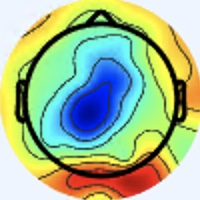

Source data for this figure (header and first rows):
[238 245 255], [238 245 255], [238 245 255], [238 245 255], [238 245 255], [238 245 255], [238 245 255], [238 245 255], [238 245 255], [238 245 255], [238 245 255], [238 245 255], [238 245 255], [238 245 255], [238 245 255], [238 245 255], [237 246 255], [237 246 255], [237 246 255], [237 246 255], [237 246 255], [237 246 255], [238 245 255], [238 245 255]
[238 245 255], [238 245 255], [238 245 255], [238 245 255], [238 245 255], [238 245 255], [238 245 255], [238 245 255], [238 245 255], [238 245 255], [238 245 255], [238 245 255], [238 245 255], [238 245 255], [238 245 255], [238 245 255], [237 246 255], [237 246 255], [237 246 255], [237 246 255], [237 246 255], [236 245 254], [237 244 254], [237 244 254]
[238 245 255], [238 245 255], [238 245 255], [238 245 255], [238 245 255], [238 245 255], [238 245 255], [238 245 255], [238 245 255], [238 245 255], [238 245 255], [238 245 255], [238 245 255], [238 245 255], [238 245 255], [238 245 255], [237 246 255], [237 246 255], [237 246 255], [237 246 255], [237 244 254], [237 244 254], [237 244 254], [237 244 254]
[238 245 255], [238 245 255], [238 245 255], [238 245 255], [238 245 255], [238 245 255], [238 245 255], [238 245 255], [238 245 255], [238 245 255], [238 245 255], [238 245 255], [238 245 255], [238 245 255], [238 245 255], [238 245 255], [237 246 255], [237 246 255], [237 246 255], [237 246 255], [237 244 254], [237 244 254], [237 244 254], [237 244 254]
[238 245 255], [238 245 255], [238 245 255], [238 245 255], [238 245 255], [238 245 255], [238 245 255], [238 245 255], [238 245 255], [238 245 255], [238 245 255], [238 245 255], [238 245 255], [238 245 255], [238 245 255], [238 245 255], [238 245 255], [238 245 255], [238 245 255], [238 245 255], [238 245 255], [238 245 255], [238 245 255], [238 245 255]
[238 245 255], [238 245 255], [238 245 255], [238 245 255], [238 245 255], [238 245 255], [238 245 255], [238 245 255], [238 245 255], [238 245 255], [238 245 255], [238 245 255], [238 245 255], [238 245 255], [238 245 255], [238 245 255], [238 245 255], [238 245 255], [238 245 255], [238 245 255], [238 245 255], [238 245 255], [239 246 255], [239 246 255]
[238 245 255], [238 245 255], [238 245 255], [238 245 255], [238 245 255], [238 245 255], [238 245 255], [238 245 255], [238 245 255], [238 245 255], [238 245 255], [238 245 255], [238 245 255], [238 245 255], [238 245 255], [238 245 255], [238 245 255], [238 245 255], [238 245 255], [238 245 255], [238 245 253], [238 245 253], [238 245 253], [238 245 253]
[238 245 255], [238 245 255], [238 245 255], [238 245 255], [238 245 255], [238 245 255], [238 245 255], [238 245 255], [238 245 255], [238 245 255], [238 245 255], [238 245 255], [238 245 255], [238 245 255], [238 245 255], [238 245 255], [238 245 255], [238 245 255], [238 245 255], [238 245 255], [238 245 253], [238 245 253], [238 245 253], [238 245 253]
[238 245 255], [238 245 255], [238 245 255], [238 245 255], [238 245 255], [238 245 255], [238 245 255], [238 245 255], [238 245 255], [238 245 255], [238 245 255], [238 245 255], [238 245 255], [238 245 255], [238 245 255], [238 245 255], [238 245 255], [238 245 255], [238 245 255], [238 245 255], [238 245 253], [238 245 253], [238 245 253], [238 245 253]
[238 245 255], [238 245 255], [238 245 255], [238 245 255], [238 245 255], [238 245 255], [238 245 255], [238 245 255], [238 245 255], [238 245 255], [238 245 255], [238 245 255], [238 245 255], [238 245 255], [238 245 255], [238 245 255], [238 245 255], [238 245 255], [238 245 255], [238 245 255], [238 245 253], [238 245 253], [238 245 253], [238 245 253]
[238 245 255], [238 245 255], [238 245 255], [238 245 255], [238 245 255], [238 245 255], [238 245 255], [238 245 255], [238 245 255], [238 245 255], [238 245 255], [238 245 255], [238 245 255], [238 245 255], [238 245 255], [238 245 255], [238 245 255], [238 245 255], [238 245 255], [238 245 255], [238 245 253], [238 245 253], [238 245 253], [238 245 253]
[238 245 255], [238 245 255], [238 245 255], [238 245 255], [238 245 255], [238 245 255], [238 245 255], [238 245 255], [238 245 255], [238 245 255], [238 245 255], [238 245 255], [238 245 255], [238 245 255], [238 245 255], [238 245 255], [238 245 255], [238 245 255], [238 245 255], [238 245 255], [238 245 253], [238 245 253], [238 245 253], [238 245 253]
[238 245 255], [238 245 255], [238 245 255], [238 245 255], [238 245 255], [238 245 255], [238 245 255], [238 245 255], [238 245 255], [238 245 255], [238 245 255], [238 245 255], [238 245 255], [238 245 255], [238 245 255], [238 245 255], [238 244 255], [238 244 255], [238 245 255], [238 245 255], [238 245 255], [238 245 255], [238 245 253], [238 245 253]
[238 245 255], [238 245 255], [238 245 255], [238 245 255], [238 245 255], [238 245 255], [238 245 255], [238 245 255], [238 245 255], [238 245 255], [238 245 255], [238 245 255], [238 245 255], [238 245 255], [238 245 255], [238 245 255], [238 244 255], [238 244 255], [238 245 255], [238 245 255], [238 245 255], [238 245 255], [238 245 253], [238 245 253]
[238 245 255], [238 245 255], [238 245 255], [238 245 255], [238 245 255], [238 245 255], [238 245 255], [238 245 255], [238 245 255], [238 245 255], [238 245 255], [238 245 255], [238 245 255], [238 245 255], [238 245 255], [238 245 255], [238 244 255], [238 244 255], [238 244 255], [238 244 255], [238 245 255], [238 245 255], [238 245 253], [238 245 253]
[238 245 255], [238 245 255], [238 245 255], [238 245 255], [238 245 255], [238 245 255], [238 245 255], [238 245 255], [238 245 255], [238 245 255], [238 245 255], [238 245 255], [238 245 255], [238 245 255], [238 245 255], [238 245 255], [238 245 255], [238 245 255], [238 245 255], [238 245 255], [238 244 255], [237 246 255], [237 246 255], [237 246 253]
[237 246 255], [237 246 255], [238 245 255], [238 245 255], [238 245 255], [238 245 255], [238 245 255], [239 246 255], [238 245 255], [238 245 255], [238 245 255], [238 245 255], [238 245 255], [238 245 255], [238 245 255], [238 245 255], [238 245 255], [238 245 253], [240 244 253], [240 244 255], [237 245 255], [236 246 255], [234 247 255], [234 247 255]
[237 246 255], [237 246 255], [238 245 255], [238 245 255], [238 245 255], [238 245 255], [238 245 255], [238 245 255], [238 245 255], [238 245 255], [238 245 255], [238 245 255], [238 245 255], [238 245 255], [238 245 255], [238 245 255], [238 245 253], [238 245 253], [240 244 253], [238 245 255], [236 246 255], [234 247 255], [234 247 255], [236 246 255]
[237 246 255], [237 246 255], [238 245 255], [238 245 255], [238 245 255], [238 245 255], [238 245 255], [238 245 255], [238 245 255], [238 245 255], [238 245 255], [238 245 255], [238 245 255], [238 245 255], [238 245 255], [238 245 255], [240 244 253], [238 245 253], [238 244 255], [237 245 255], [234 247 255], [234 247 253], [237 246 251], [238 245 251]
[237 246 255], [237 246 255], [238 245 255], [238 245 255], [238 245 255], [238 245 255], [238 245 255], [238 245 255], [238 245 255], [238 245 255], [238 245 255], [238 245 255], [238 245 255], [238 245 255], [238 245 255], [238 245 255], [240 244 255], [238 245 255], [237 245 255], [236 246 255], [234 248 251], [236 247 249], [238 246 249], [240 245 251]
[238 245 255], [238 245 255], [238 245 255], [238 245 255], [238 245 255], [238 245 255], [238 245 255], [238 245 255], [238 245 255], [238 245 255], [238 245 255], [238 245 255], [238 245 255], [238 245 255], [238 245 255], [238 245 255], [238 244 255], [238 244 255], [237 246 255], [237 246 251], [236 247 249], [237 247 249], [240 245 249], [240 245 251]
[238 245 255], [238 245 255], [238 245 255], [238 245 255], [238 245 255], [238 245 255], [238 245 255], [237 244 254], [238 245 255], [237 244 254], [237 244 254], [237 244 254], [237 244 254], [238 245 255], [238 245 255], [238 244 255], [238 244 255], [237 245 255], [237 246 253], [237 247 249], [238 246 249], [238 246 249], [240 245 251], [241 246 252]
[238 245 255], [238 245 255], [238 245 255], [238 245 255], [238 245 255], [238 245 255], [237 244 254], [237 244 254], [237 244 254], [237 244 254], [237 244 254], [237 244 254], [237 244 254], [237 244 254], [238 245 255], [238 245 255], [237 245 255], [237 246 255], [237 246 251], [238 246 249], [240 245 251], [240 244 253], [239 246 254], [238 247 254]
[238 245 255], [238 245 255], [238 245 255], [238 245 255], [238 245 255], [238 245 255], [237 244 254], [237 244 254], [237 244 254], [237 244 254], [237 244 254], [237 244 254], [237 244 254], [237 244 254], [238 245 255], [237 246 255], [237 246 253], [236 247 253], [236 247 251], [237 246 251], [241 244 253], [242 245 254], [239 246 255], [239 248 255]
[238 245 255], [238 245 255], [238 245 255], [237 244 254], [237 244 254], [237 244 254], [237 244 254], [237 244 254], [240 244 255], [239 243 254], [236 243 253], [236 243 253], [236 243 253], [236 243 253], [236 243 253], [236 245 252], [237 246 251], [236 247 251], [234 247 253], [237 247 255], [241 245 254], [241 245 254], [238 247 255], [238 247 255]
[238 245 255], [238 245 255], [238 245 255], [237 244 254], [237 244 254], [237 244 254], [237 244 254], [237 244 254], [239 243 254], [238 242 253], [236 243 253], [236 243 253], [236 243 253], [236 243 253], [237 244 254], [237 244 252], [237 246 251], [236 247 251], [234 247 255], [237 247 255], [239 246 254], [241 245 254], [239 248 255], [239 248 255]
[238 245 255], [238 245 255], [238 245 255], [238 245 255], [237 244 254], [237 244 254], [239 243 254], [239 243 254], [238 242 253], [238 242 253], [236 243 253], [236 243 253], [236 242 254], [236 242 254], [237 243 255], [237 244 254], [238 245 253], [238 245 253], [236 246 255], [237 247 255], [239 246 252], [240 247 253], [239 248 255], [238 249 255]
[238 245 255], [238 245 255], [238 245 255], [238 245 255], [237 244 254], [237 244 254], [239 243 254], [239 243 254], [238 242 253], [238 242 253], [236 243 253], [236 243 253], [236 242 254], [236 242 254], [236 242 254], [236 243 253], [239 243 252], [237 244 252], [236 245 254], [237 246 255], [239 246 252], [239 247 250], [239 248 255], [239 250 255]
[238 245 255], [238 245 255], [238 245 255], [238 245 255], [238 245 255], [237 244 254], [239 243 254], [239 243 254], [238 242 253], [238 242 253], [238 242 254], [238 242 254], [236 242 254], [235 241 253], [235 241 253], [235 242 252], [236 243 251], [236 243 249], [236 243 251], [237 244 252], [238 245 251], [239 246 252], [240 247 253], [240 249 254]
[238 245 255], [238 245 255], [238 245 255], [238 245 255], [238 245 255], [237 244 254], [239 243 254], [239 243 254], [239 243 254], [239 243 254], [239 243 255], [239 243 255], [236 242 254], [235 241 253], [234 240 252], [233 239 251], [233 242 251], [233 242 249], [235 242 248], [236 243 249], [237 244 250], [238 247 252], [240 247 253], [243 248 254]
[238 245 255], [238 245 255], [238 245 255], [238 245 255], [238 245 255], [238 245 255], [239 243 254], [239 243 254], [240 244 255], [240 244 255], [240 244 255], [239 243 255], [236 242 254], [235 241 253], [233 239 251], [231 239 252], [230 242 255], [230 242 254], [234 241 247], [235 243 246], [235 246 250], [237 248 252], [243 248 254], [247 248 253]
[238 245 255], [238 245 255], [238 245 255], [238 245 255], [238 245 255], [238 245 255], [239 243 254], [239 243 254], [240 244 255], [240 244 255], [240 244 255], [239 243 254], [236 242 254], [235 241 253], [233 239 251], [231 239 252], [229 241 255], [230 242 255], [233 242 249], [235 243 246], [236 245 252], [238 247 254], [243 248 252], [248 247 252]
[238 245 255], [238 245 255], [238 245 253], [238 245 253], [237 246 253], [237 246 253], [238 245 253], [238 245 253], [239 243 254], [240 244 255], [240 244 255], [240 244 253], [238 242 253], [237 241 252], [233 240 250], [233 239 251], [233 240 255], [234 241 255], [232 241 248], [236 244 247], [249 253 255], [248 251 255], [239 244 248], [246 250 251]
[238 245 255], [238 245 255], [238 245 255], [238 245 255], [237 246 255], [237 246 253], [238 245 253], [238 245 253], [240 244 255], [240 244 255], [241 245 254], [240 244 253], [239 243 254], [235 242 252], [234 240 252], [233 239 251], [234 240 254], [236 242 254], [236 243 251], [239 246 252], [249 252 255], [253 253 255], [239 244 247], [225 227 224]
[238 245 253], [238 245 255], [238 244 255], [238 244 255], [238 244 255], [238 245 255], [239 246 254], [239 246 252], [239 246 254], [239 246 254], [239 246 255], [239 246 255], [238 244 255], [235 243 255], [234 241 255], [233 241 254], [235 244 253], [236 243 253], [235 242 252], [243 247 255], [247 252 255], [250 254 255], [229 233 234], [190 191 185]
[238 245 253], [238 245 255], [238 244 255], [238 244 255], [238 244 255], [238 245 255], [239 246 254], [239 246 252], [239 246 254], [239 246 254], [240 247 255], [238 247 255], [238 246 255], [236 246 255], [235 244 255], [234 244 255], [235 246 252], [235 244 251], [238 245 255], [241 245 255], [241 241 249], [233 233 233], [203 201 188], [164 159 130]
[238 245 251], [238 245 255], [238 244 255], [238 244 255], [238 244 255], [238 245 255], [239 246 252], [239 246 252], [239 246 254], [239 246 255], [238 246 255], [239 248 255], [238 248 255], [236 249 255], [235 248 255], [235 248 255], [234 247 253], [236 247 251], [242 251 255], [236 239 248], [226 218 233], [201 190 188], [164 155 114], [148 138  67]
[238 245 251], [238 245 255], [238 244 255], [238 244 255], [238 244 255], [238 245 253], [239 246 252], [239 246 252], [239 246 255], [238 246 255], [238 246 255], [238 248 255], [237 250 255], [237 251 254], [237 250 255], [237 250 255], [236 250 253], [237 248 250], [243 251 254], [236 236 236], [227 212 205], [201 180 149], [169 149  80], [170 150  51]
[238 245 253], [238 245 255], [238 244 255], [238 244 255], [240 244 255], [240 245 251], [240 245 249], [238 245 251], [239 246 255], [238 246 255], [238 246 255], [238 249 255], [237 251 252], [238 252 252], [237 253 252], [238 252 252], [240 251 253], [238 246 248], [244 246 245], [244 237 218], [244 223 166], [233 205 121], [216 184  83], [217 184  69]
[238 245 253], [238 245 255], [238 244 255], [238 244 255], [240 244 253], [240 245 251], [240 245 251], [238 245 253], [240 246 255], [238 246 255], [237 247 255], [238 249 253], [237 251 251], [238 253 250], [239 253 253], [239 254 251], [242 251 248], [243 246 237], [249 244 224], [249 235 188], [247 222 132], [244 211  96], [241 202  83], [236 197  70]
[238 245 253], [238 245 253], [240 244 255], [240 244 255], [240 244 253], [240 245 251], [241 246 252], [239 246 254], [240 246 255], [237 245 255], [236 246 255], [237 248 252], [238 250 250], [239 251 251], [239 250 252], [240 250 251], [243 248 241], [246 244 219], [246 233 178], [245 223 140], [246 218 111], [246 210  88], [244 203  75], [244 201  70]
[238 245 253], [238 245 253], [240 244 255], [240 244 255], [240 244 253], [240 244 253], [241 245 254], [239 246 255], [239 245 255], [238 246 255], [237 248 254], [237 248 252], [237 248 252], [238 247 252], [239 248 255], [242 247 250], [244 246 233], [246 239 197], [244 226 142], [243 217 106], [245 213  92], [247 212  82], [247 209  72], [247 208  69]
[238 245 255], [238 245 255], [240 244 255], [240 244 255], [241 243 255], [241 243 255], [241 245 255], [239 246 255], [238 245 255], [238 247 254], [238 247 254], [238 247 254], [237 246 253], [237 244 254], [239 243 255], [242 243 247], [246 243 224], [242 233 178], [237 218 115], [237 210  81], [243 210  77], [248 215  76], [249 217  72], [249 217  70]
[238 245 255], [238 245 255], [240 244 255], [240 244 255], [241 243 255], [240 244 255], [241 245 255], [239 246 255], [237 246 253], [238 247 254], [237 246 253], [238 245 253], [240 244 255], [241 244 253], [241 241 249], [240 240 232], [246 240 204], [242 230 158], [237 216  99], [238 211  72], [244 213  71], [249 219  73], [250 223  72], [251 224  71]
[238 245 255], [238 245 255], [240 244 255], [240 244 255], [240 243 255], [240 243 255], [240 244 255], [238 245 255], [237 246 251], [236 245 250], [237 244 254], [239 243 254], [242 245 254], [245 245 247], [241 241 233], [240 237 206], [244 234 172], [241 226 131], [240 219  94], [243 218  74], [247 219  73], [250 223  72], [252 227  72], [252 229  73]
[238 245 255], [238 245 255], [240 244 255], [240 244 255], [240 243 255], [240 243 255], [238 245 255], [238 245 253], [237 246 251], [235 244 249], [235 241 253], [238 242 253], [245 246 251], [247 247 239], [242 241 213], [239 234 178], [239 225 136], [242 223 105], [246 222  88], [250 225  80], [252 226  77], [253 228  74], [252 232  75], [253 235  77]
[238 244 255], [238 245 255], [240 244 255], [240 244 255], [240 244 255], [239 243 255], [237 244 254], [237 244 252], [236 245 250], [235 244 251], [234 240 254], [239 241 253], [246 246 246], [248 247 226], [241 241 187], [238 232 148], [241 221 106], [247 221  85], [252 224  80], [255 230  81], [253 232  79], [252 233  77], [255 237  79], [254 238  81]
[238 245 255], [238 245 253], [240 244 253], [240 244 255], [239 243 255], [237 243 255], [237 244 254], [236 245 252], [236 243 249], [235 242 250], [234 240 254], [239 242 251], [248 245 238], [251 247 210], [244 241 162], [239 231 120], [244 221  89], [249 221  75], [254 227  76], [255 235  80], [253 237  79], [252 238  79], [254 240  81], [255 242  84]
[238 248 250], [238 246 249], [240 245 251], [240 244 255], [238 244 255], [236 245 255], [236 246 255], [236 245 254], [240 245 251], [237 241 250], [236 244 255], [238 243 249], [244 241 226], [250 240 189], [246 237 132], [248 236 100], [250 229  86], [253 229  81], [253 232  79], [253 237  79], [252 240  78], [251 242  77], [252 243  80], [252 244  83]
[237 247 248], [237 247 249], [240 245 251], [240 244 255], [238 244 255], [238 246 255], [236 246 255], [237 246 255], [239 244 250], [238 243 249], [236 245 254], [238 243 237], [245 241 203], [248 239 160], [245 234 108], [247 231  83], [250 230  81], [252 231  80], [253 234  78], [254 240  79], [252 243  78], [251 244  78], [250 245  79], [252 247  83]
[236 247 249], [237 246 251], [240 244 253], [240 244 255], [240 244 255], [239 246 255], [241 245 254], [240 244 253], [239 243 252], [239 244 250], [240 245 248], [241 244 217], [245 244 164], [246 239 122], [243 232  90], [242 227  74], [249 230  76], [253 232  77], [255 237  79], [255 242  83], [255 244  82], [253 246  80], [251 246  80], [253 248  82]
[236 247 253], [237 246 253], [238 245 255], [240 244 255], [240 244 253], [241 244 253], [242 242 252], [240 243 252], [239 243 252], [240 245 248], [242 243 235], [243 242 198], [246 243 136], [245 240  97], [243 232  82], [243 228  73], [248 232  75], [251 235  78], [254 240  81], [255 244  82], [253 245  82], [251 246  80], [250 247  82], [250 249  83]
[236 246 255], [236 246 255], [237 245 255], [238 245 255], [239 243 252], [241 241 251], [241 239 252], [241 239 252], [238 242 251], [239 244 240], [241 239 218], [243 237 177], [247 240 124], [246 238  91], [247 233  82], [246 231  76], [248 235  81], [249 240  83], [253 245  84], [253 248  84], [251 248  81], [249 248  80], [245 248  81], [243 248  83]
[236 246 255], [237 247 255], [237 245 255], [237 244 254], [238 242 251], [239 239 249], [239 237 251], [238 236 249], [237 240 247], [240 242 229], [241 234 190], [242 232 147], [247 238 107], [249 240  85], [251 236  81], [249 236  80], [250 241  84], [250 246  85], [253 250  87], [252 251  85], [249 251  82], [247 250  83], [243 250  85], [241 249  86]
[238 247 254], [238 247 254], [237 248 254], [236 245 252], [237 241 250], [236 238 250], [237 236 252], [237 235 248], [241 241 243], [244 243 215], [241 234 154], [243 233 112], [249 239  89], [251 242  77], [253 240  82], [250 240  81], [250 247  80], [249 251  80], [251 253  84], [249 252  85], [248 251  86], [245 250  88], [241 248  90], [238 248  89]
[238 247 254], [238 247 254], [237 248 252], [237 246 251], [237 241 250], [236 238 250], [235 237 252], [236 237 242], [246 244 232], [251 245 197], [246 235 130], [245 234  92], [251 241  81], [253 244  77], [253 243  83], [248 242  82], [250 249  81], [249 253  81], [247 253  85], [246 251  86], [244 250  88], [242 250  89], [239 249  92], [233 247  89]
[237 244 255], [237 245 255], [237 248 252], [236 247 249], [235 242 250], [237 241 252], [236 242 254], [238 243 237], [248 244 209], [250 240 168], [249 237 115], [251 237  88], [251 241  81], [253 245  82], [251 245  85], [248 246  84], [246 249  84], [244 251  83], [244 252  87], [242 250  87], [240 250  91], [237 252  91], [233 249  88], [229 247  85]
[237 244 255], [236 244 255], [236 247 251], [236 247 249], [237 244 250], [239 246 254], [239 248 253], [241 248 230], [249 245 184], [251 241 143], [251 239 105], [252 239  85], [251 243  82], [252 247  85], [252 248  87], [247 249  86], [244 251  85], [240 251  85], [238 251  86], [235 250  87], [234 250  89], [233 251  91], [229 251  90], [225 250  88]
[239 246 255], [236 245 252], [236 247 251], [236 247 249], [237 247 249], [240 250 251], [240 251 245], [244 252 215], [249 245 156], [253 243 119], [252 241 100], [251 240  88], [250 244  84], [251 250  84], [250 251  87], [246 253  87], [242 254  86], [235 253  83], [231 250  81], [229 250  83], [227 252  88], [225 251  90], [223 250  93], [220 250  92]
[239 246 252], [238 245 251], [237 246 251], [237 246 253], [236 245 252], [237 247 248], [241 248 240], [244 250 204], [248 245 138], [253 246 103], [251 244  93], [250 244  86], [250 246  85], [248 249  83], [247 253  85], [245 254  85], [240 253  85], [234 251  83], [229 251  81], [226 252  83], [225 252  87], [220 251  88], [218 250  91], [219 250  94]
[240 244 253], [239 246 254], [239 246 254], [236 244 255], [233 240 255], [234 241 251], [241 242 237], [246 245 199], [248 247 129], [252 249  94], [250 248  85], [249 248  82], [249 247  84], [246 249  84], [244 251  83], [243 252  83], [240 252  84], [234 250  82], [231 250  83], [228 251  85], [223 251  88], [220 251  88], [219 251  90], [221 253  92]
... 139 more rows
